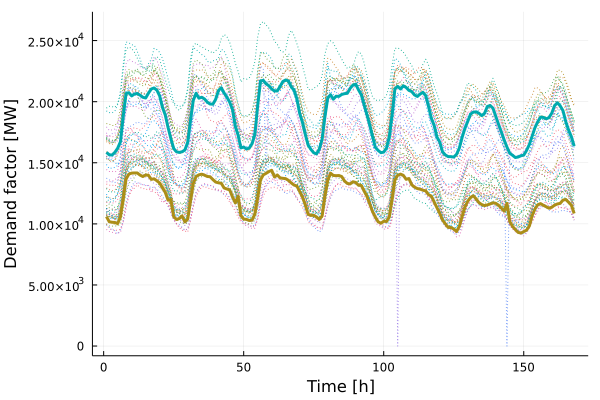

Data behind this chart, as committed beside it:
x1, x2
10597, 15853
10173, 15650
10133, 15633
10114, 15854
10028, 16188
10573, 16724
12020, 18830
13670, 20669
14071, 20735
14155, 20473
14168, 20629
14165, 20668
13991, 20536
13875, 20361
13999, 20301
13976, 20698
13642, 21035
13689, 21123
13531, 20944
13344, 20473
12959, 19527
12575, 18908
11936, 17883
11990, 16982
10591, 16167
10362, 15899
10434, 15847
10649, 15899
10157, 16048
10388, 16671
11846, 18457
13297, 20106
13876, 20692
14012, 20286
14067, 20363
13990, 20224
13879, 19962
13858, 19809
13627, 19795
13420, 20191
13360, 20916
13323, 21140
12939, 20713
12854, 20372
12778, 19962
12202, 19357
11715, 17980
12245, 17266
10686, 16215
10394, 16288
10365, 16125
10273, 16208
10305, 16567
10814, 17299
12135, 19684
13592, 21697
14010, 21747
14135, 21454
14280, 21304
14384, 21042
... 108 more rows
